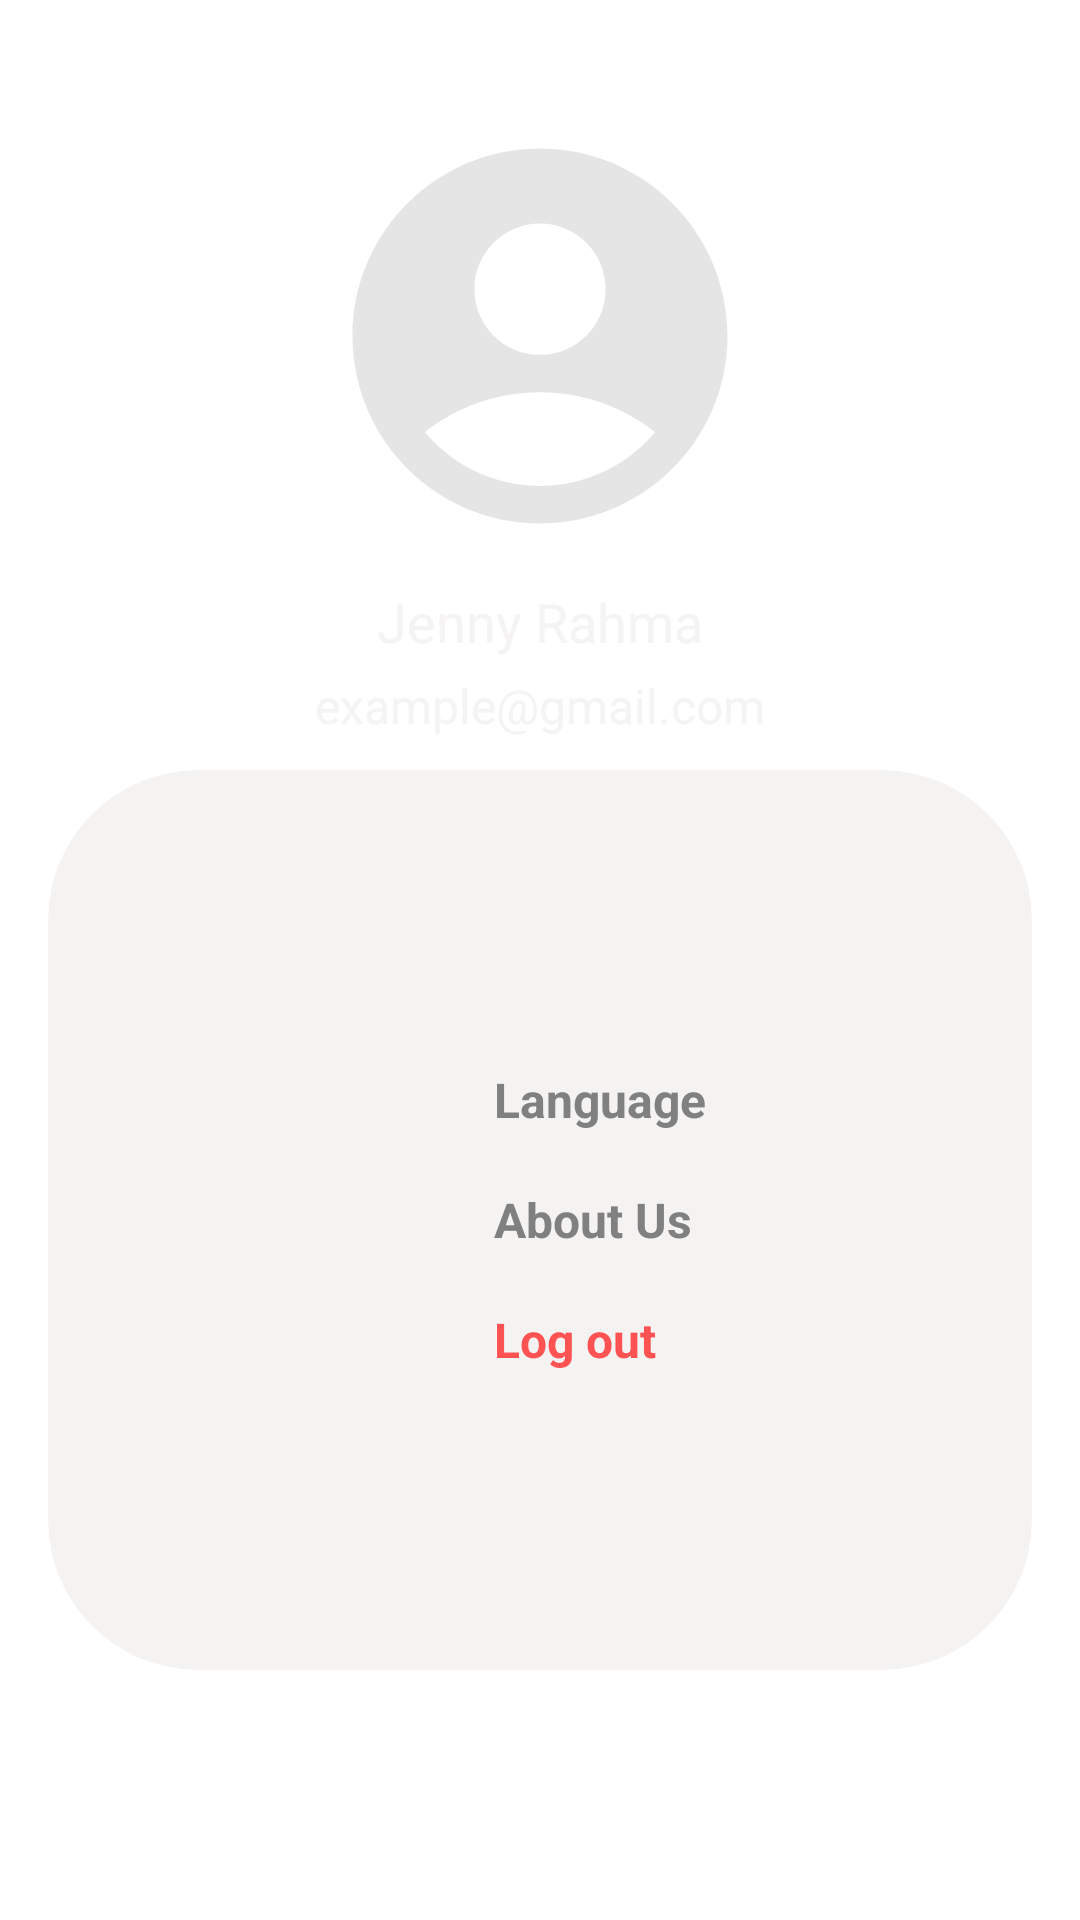

Here is an Android app screen rendered from its layout file. Give the layout XML and the strings, colors and styles it references.
<!-- AndroidManifest.xml: application theme Theme.AgroScan -->
<!-- res/layout/fragment_profile.xml -->
<androidx.constraintlayout.widget.ConstraintLayout
        xmlns:android="http://schemas.android.com/apk/res/android"
        xmlns:app="http://schemas.android.com/apk/res-auto"
        xmlns:tools="http://schemas.android.com/tools"
        android:layout_width="match_parent"
        android:layout_height="match_parent"
        tools:context=".ui.profile.ProfileFragment">

    
    <ImageView
            android:id="@+id/iv_background_circle"
            android:layout_width="match_parent"
            android:layout_height="346dp"
            android:layout_marginTop="-70dp"
            android:background="@drawable/circle_background_profile"
            android:contentDescription="@string/background_circle"
            app:layout_constraintEnd_toEndOf="parent"
            app:layout_constraintStart_toStartOf="parent"
            app:layout_constraintTop_toTopOf="parent"/>

    
    <ImageView
            android:id="@+id/iv_profile_image"
            android:layout_width="150dp"
            android:layout_height="150dp"
            android:src="@drawable/baseline_account_circle_24"
            android:scaleType="centerCrop"
            android:contentDescription="@string/profile_image"
            android:layout_marginTop="37dp"
            app:layout_constraintTop_toTopOf="parent"
            app:layout_constraintEnd_toEndOf="parent"
            app:layout_constraintStart_toStartOf="parent"/>

    
    <TextView
            android:id="@+id/tv_user_name"
            android:layout_width="wrap_content"
            android:layout_height="wrap_content"
            android:text="@string/user_name"
            android:textSize="18sp"
            android:textColor="@color/lightGray"
            android:layout_marginTop="8dp"
            app:layout_constraintTop_toBottomOf="@id/iv_profile_image"
            app:layout_constraintStart_toStartOf="parent"
            app:layout_constraintEnd_toEndOf="parent"/>

    <TextView
            android:id="@+id/tv_user_email"
            android:layout_width="wrap_content"
            android:layout_height="wrap_content"
            android:text="@string/user_email"
            android:textSize="16sp"
            android:textColor="@color/lightGray"
            android:layout_marginTop="5dp"
            app:layout_constraintTop_toBottomOf="@id/tv_user_name"
            app:layout_constraintStart_toStartOf="parent"
            app:layout_constraintEnd_toEndOf="parent"/>

    
    <FrameLayout
            android:layout_width="match_parent"
            android:layout_height="300dp"
            android:layout_marginTop="-20dp"
            app:layout_constraintTop_toBottomOf="@id/iv_background_circle"
            app:layout_constraintStart_toStartOf="parent"
            app:layout_constraintEnd_toEndOf="parent">

        
        <ImageView
                android:id="@+id/iv_background_body"
                android:layout_width="match_parent"
                android:layout_height="match_parent"
                android:layout_marginHorizontal="16dp"
                android:background="@drawable/circle_background_body"
                android:contentDescription="@string/background_body"
                android:clipToOutline="true"/>

        
        <LinearLayout
                android:layout_width="wrap_content"
                android:layout_height="wrap_content"
                android:orientation="vertical"
                android:layout_gravity="center"
                android:padding="16dp">

            
            <LinearLayout
                    android:orientation="horizontal"
                    android:layout_width="match_parent"
                    android:layout_height="wrap_content"
                    android:paddingVertical="8dp">
                <ImageView
                        android:id="@+id/iv_language_icon"
                        android:layout_width="24dp"
                        android:layout_height="24dp"
                        android:src="@drawable/ic_history"
                        android:contentDescription="@string/language_settings"
                        android:layout_gravity="center_vertical"
                        android:layout_marginEnd="8dp"/>
                <TextView
                        android:id="@+id/tv_language_settings"
                        android:layout_width="wrap_content"
                        android:layout_height="wrap_content"
                        android:text="@string/language_settings"
                        android:layout_marginStart="8dp"
                        android:textSize="16sp"
                        android:textColor="@color/gray"
                        android:textStyle="bold"
                        android:layout_gravity="center_vertical"/>
            </LinearLayout>

            
            <LinearLayout
                    android:orientation="horizontal"
                    android:layout_width="match_parent"
                    android:layout_height="wrap_content"
                    android:paddingVertical="8dp">
                <ImageView
                        android:id="@+id/iv_about_icon"
                        android:layout_width="24dp"
                        android:layout_height="24dp"
                        android:src="@drawable/ic_home_black_24dp"
                        android:contentDescription="@string/about_us"
                        android:layout_gravity="center_vertical"
                        android:layout_marginEnd="8dp"/>
                <TextView
                        android:id="@+id/tv_about_us"
                        android:layout_width="wrap_content"
                        android:layout_height="wrap_content"
                        android:text="@string/about_us"
                        android:layout_marginStart="8dp"
                        android:textSize="16sp"
                        android:textStyle="bold"
                        android:textColor="@color/gray"
                        android:layout_gravity="center_vertical"/>
            </LinearLayout>

            
            <LinearLayout
                    android:orientation="horizontal"
                    android:layout_width="match_parent"
                    android:layout_height="wrap_content"
                    android:paddingVertical="8dp">
                <ImageView
                        android:id="@+id/iv_logout_icon"
                        android:layout_width="24dp"
                        android:layout_height="24dp"
                        android:contentDescription="@string/logout"
                        android:layout_gravity="center_vertical"
                        android:layout_marginEnd="8dp"/>
                <TextView
                        android:id="@+id/tv_logout"
                        android:layout_width="wrap_content"
                        android:layout_height="wrap_content"
                        android:text="@string/logout"
                        android:layout_marginStart="8dp"
                        android:textSize="16sp"
                        android:textStyle="bold"
                        android:textColor="@color/red_200"
                        android:layout_gravity="center_vertical"/>
            </LinearLayout>

        </LinearLayout>
    </FrameLayout>
</androidx.constraintlayout.widget.ConstraintLayout>
<!-- resources referenced by this layout -->
<resources>
  <color name="gray">#808080</color>
  <color name="lightGray">#DEF4F1F1</color>
  <color name="red_200">#FF5252</color>
  <!-- drawable baseline_account_circle_24 (drawable) -->
  <vector xmlns:android="http://schemas.android.com/apk/res/android" android:height="24dp" android:tint="#E5E5E5" android:viewportHeight="24" android:viewportWidth="24" android:width="24dp">
        
      <path android:fillColor="@android:color/white" android:pathData="M12,2C6.48,2 2,6.48 2,12s4.48,10 10,10s10,-4.48 10,-10S17.52,2 12,2zM12,6c1.93,0 3.5,1.57 3.5,3.5S13.93,13 12,13s-3.5,-1.57 -3.5,-3.5S10.07,6 12,6zM12,20c-2.03,0 -4.43,-0.82 -6.14,-2.88C7.55,15.8 9.68,15 12,15s4.45,0.8 6.14,2.12C16.43,19.18 14.03,20 12,20z"/>
      
  </vector>
  <!-- drawable circle_background_body (drawable) -->
  <?xml version="1.0" encoding="utf-8"?>
  <shape xmlns:android="http://schemas.android.com/apk/res/android">
      <solid android:color="@color/lightGray"/>
      <corners android:radius="50dp"/>
  
  </shape>
  <string name="about_us">About Us</string>
  <string name="background_body">background_body</string>
  <string name="background_circle">Background Circle</string>
  <string name="language_settings">Language</string>
  <string name="logout">Log out</string>
  <string name="profile_image">Profile Image</string>
  <string name="user_email">example@gmail.com</string>
  <string name="user_name">Jenny Rahma</string>
  <style name="Theme.AgroScan" parent="Theme.MaterialComponents.DayNight.NoActionBar">
          
          <item name="colorPrimary">@color/green</item>
          <item name="colorPrimaryVariant">@color/green_dark</item>
          <item name="colorOnPrimary">@color/white</item>
  
          
          <item name="colorSecondary">@color/yellow</item>
          <item name="colorOnSecondary">@color/yellow_light</item>
  
          
          <item name="colorOnBackground">@color/white</item>
          <item name="colorSurface">@color/white</item>
      </style>
  <color name="green">#4EC3A2</color>
  <color name="green_dark">#388E3C</color>
  <color name="white">#FFFFFFFF</color>
  <color name="yellow">#fae635</color>
  <color name="yellow_light">#fcf29a</color>
</resources>
